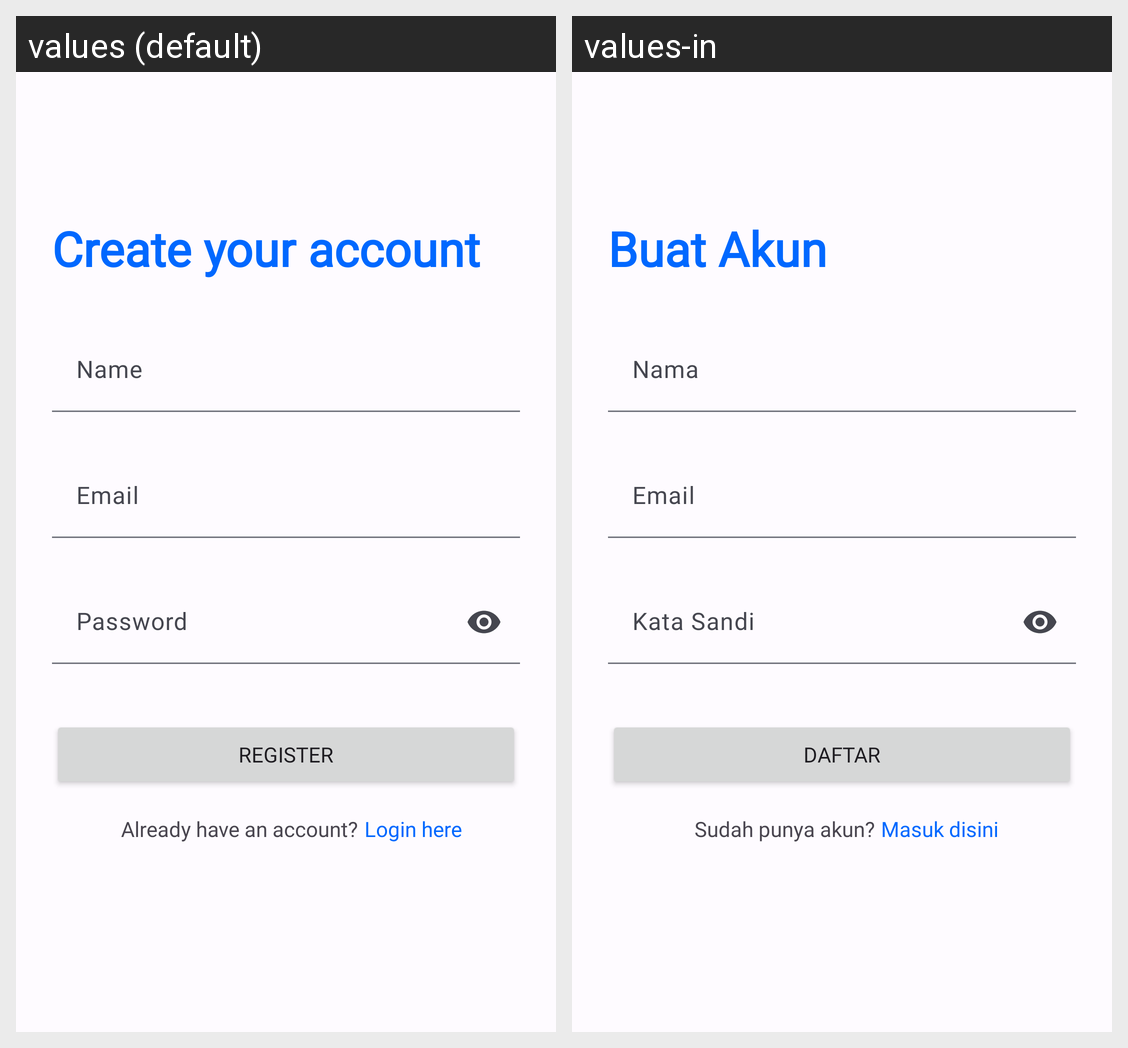

The Android screen above is rendered under two locales of the same app. Produce the string resources it draws, with the default and per-locale values.
Android screen res/layout/activity_register.xml rendered under 2 locales, left to right: values (default), values-in. Device: Nexus 5 (rendered at 1080×1920; each locale shown at half size, 540×960, under a caption strip naming it); theme Theme.LungCare.
Strings drawn on this screen, with the default value and each locale's value (text and hints the layout hard-codes, and strings that could not be matched under every locale, appear in the picture but are not listed):

create_your_account
  values: Create your account
  values-in: Buat Akun

name
  values: Name
  values-in: Nama

email
  values: Email
  values-in: Email

password
  values: Password
  values-in: Kata Sandi

register
  values: Register
  values-in: Daftar

already_have_account
  values: Already have an account?
  values-in: Sudah punya akun?

login_here
  values: Login here
  values-in: Masuk disini
